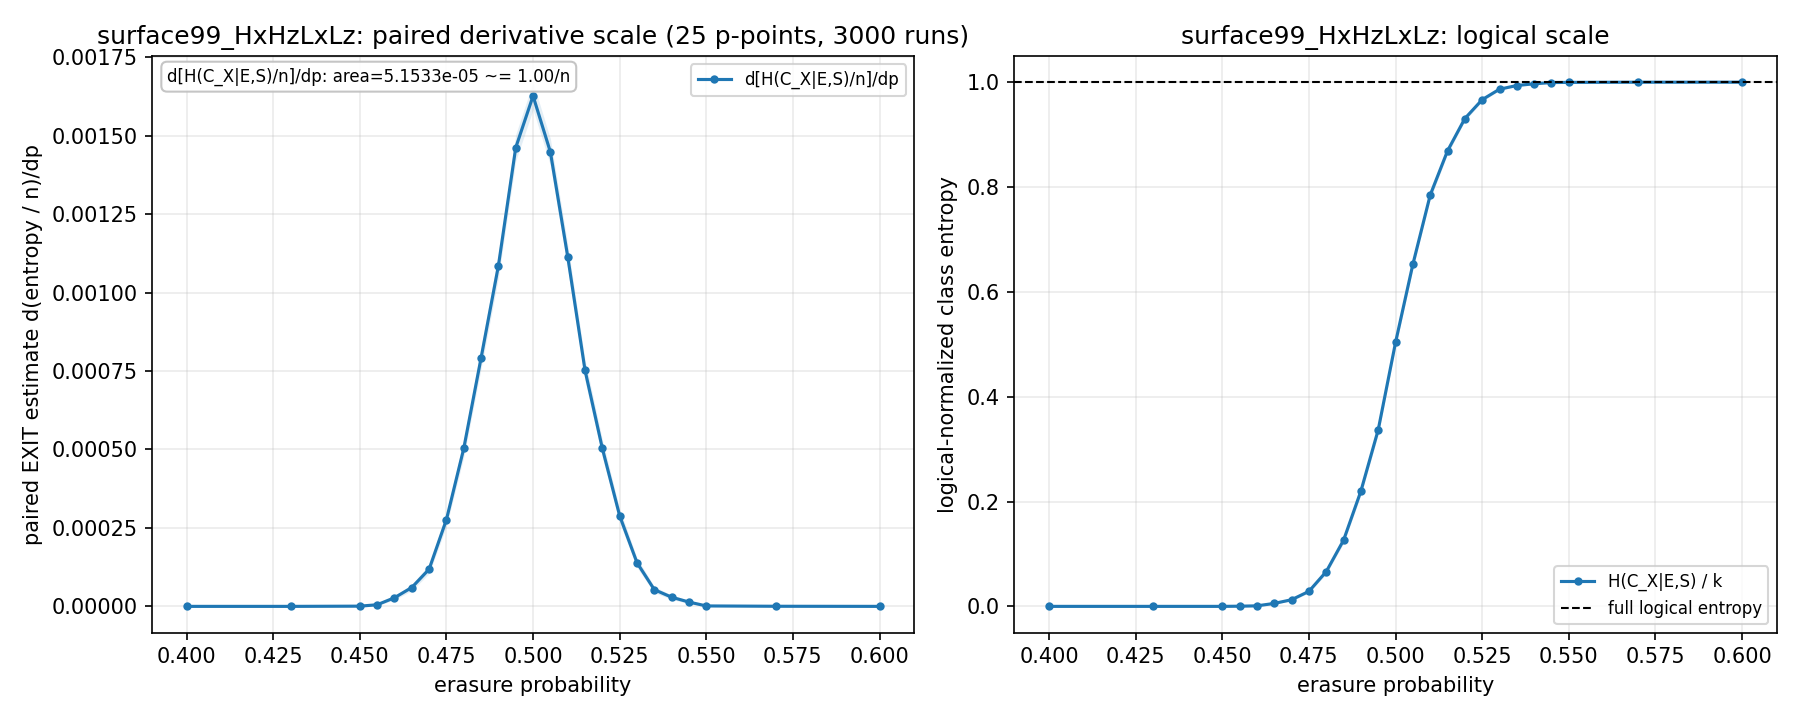

Values plotted in this chart, from the file beside it:
p, p_low, p_high, exact_x_class, exact_x_class_component_norm, exact_x_class_component_norm_dp, exact_x_class_component_norm_dp_stderr, exact_x_class_component_norm_stderr, exact_x_class_dp, exact_x_class_dp_stderr, exact_x_class_logical_norm, exact_x_class_logical_norm_dp, exact_x_class_logical_norm_dp_stderr, exact_x_class_logical_norm_stderr, exact_x_class_norm, exact_x_class_norm_dp, exact_x_class_norm_dp_stderr, exact_x_class_norm_stderr, exact_x_class_stderr, runs
0.4, 0.4, 0.43, 0.0, 0.0, 0.0, 0.0, 0.0, 0.0, 0.0, 0.0, 0.0, 0.0, 0.0, 0.0, 0.0, 0.0, 0.0, 0.0, 3000
0.43, 0.4, 0.45, 0.0, 0.0, 0.0, 0.0, 0.0, 0.0, 0.0, 0.0, 0.0, 0.0, 0.0, 0.0, 0.0, 0.0, 0.0, 0.0, 3000
0.45, 0.43, 0.455, 0.0, 0.0, 6.871081336425314e-07, 6.871081336425314e-07, 0.0, 0.01333, 0.01333, 0.0, 0.01333, 0.01333, 0.0, 0.0, 3.435540668212657e-07, 3.435540668212657e-07, 0.0, 0.0, 3000
0.455, 0.45, 0.46, 0.0003333, 1.71777033410633e-08, 5.153311002318986e-06, 2.9742732430886844e-06, 1.7177703341063303e-08, 0.1, 0.05772, 0.0003333, 0.1, 0.05772, 0.0003333, 8.58885167053165e-09, 2.576655501159493e-06, 1.4871366215443422e-06, 8.588851670531652e-09, 0.0003333, 3000
0.46, 0.455, 0.465, 0.001, 5.15331100231899e-08, 2.7484325345701256e-05, 6.853876364920171e-06, 2.9742732430886866e-08, 0.5333, 0.133, 0.001, 0.5333, 0.133, 0.0005772, 2.576655501159495e-08, 1.3742162672850628e-05, 3.4269381824600854e-06, 1.4871366215443433e-08, 0.0005772, 3000
0.465, 0.46, 0.47, 0.005667, 2.920209567980761e-07, 6.0121961693721825e-05, 1.0104695629147131e-05, 7.063630167663491e-08, 1.167, 0.1961, 0.005667, 1.167, 0.1961, 0.001371, 1.4601047839903805e-07, 3.0060980846860912e-05, 5.052347814573566e-06, 3.5318150838317455e-08, 0.001371, 3000
0.47, 0.465, 0.475, 0.01267, 6.527527269604054e-07, 0.0001185, 1.4106176706865838e-05, 1.0523523875792112e-07, 2.3, 0.2737, 0.01267, 2.3, 0.2737, 0.002042, 3.263763634802027e-07, 5.926307652666867e-05, 7.053088353432919e-06, 5.261761937896056e-08, 0.002042, 3000
0.475, 0.47, 0.48, 0.02867, 1.4772824873314437e-06, 0.0002766, 2.120667103949102e-05, 1.570257457578614e-07, 5.367, 0.4115, 0.02867, 5.367, 0.4115, 0.003047, 7.386412436657219e-07, 0.0001383, 1.060333551974551e-05, 7.85128728789307e-08, 0.003047, 3000
0.48, 0.475, 0.485, 0.06633, 3.4183629648715966e-06, 0.0005033, 2.793539415247826e-05, 2.3418547652500797e-07, 9.767, 0.5421, 0.06633, 9.767, 0.5421, 0.004544, 1.7091814824357983e-06, 0.0002517, 1.396769707623913e-05, 1.1709273826250398e-07, 0.004544, 3000
0.485, 0.48, 0.49, 0.1263, 6.51034956626299e-06, 0.0007919, 3.3935845851260385e-05, 3.126295178152174e-07, 15.37, 0.6585, 0.1263, 15.37, 0.6585, 0.006067, 3.255174783131495e-06, 0.0003959, 1.6967922925630192e-05, 1.563147589076087e-07, 0.006067, 3000
0.49, 0.485, 0.495, 0.22, 1.1337284205101778e-05, 0.001086, 3.837304416407203e-05, 3.8981339794130873e-07, 21.07, 0.7446, 0.22, 21.07, 0.7446, 0.007564, 5.668642102550889e-06, 0.0005428, 1.9186522082036015e-05, 1.9490669897065436e-07, 0.007564, 3000
0.495, 0.49, 0.5, 0.337, 1.7366658077815e-05, 0.001462, 4.241894403494619e-05, 4.448051784448986e-07, 28.37, 0.8231, 0.337, 28.37, 0.8231, 0.008631, 8.6833290389075e-06, 0.0007309, 2.1209472017473095e-05, 2.224025892224493e-07, 0.008631, 3000
0.5, 0.495, 0.505, 0.5037, 2.5955509748346647e-05, 0.001627, 4.373673199956834e-05, 4.704965533985585e-07, 31.57, 0.8487, 0.5037, 31.57, 0.8487, 0.00913, 1.2977754874173323e-05, 0.0008134, 2.186836599978417e-05, 2.3524827669927926e-07, 0.00913, 3000
0.505, 0.5, 0.51, 0.6527, 3.3633943141801936e-05, 0.001448, 4.22975999351227e-05, 4.4804028884117547e-07, 28.1, 0.8208, 0.6527, 28.1, 0.8208, 0.008694, 1.6816971570900968e-05, 0.000724, 2.114879996756135e-05, 2.2402014442058773e-07, 0.008694, 3000
0.51, 0.505, 0.515, 0.7847, 4.043631366486301e-05, 0.001115, 3.8745879929506594e-05, 3.8680880689452896e-07, 21.63, 0.7519, 0.7847, 21.63, 0.7519, 0.007506, 2.0218156832431504e-05, 0.0005574, 1.9372939964753297e-05, 1.9340440344726448e-07, 0.007506, 3000
0.515, 0.51, 0.52, 0.869, 4.478227261015202e-05, 0.0007524, 3.3227945026457505e-05, 3.1749994624321857e-07, 14.6, 0.6448, 0.869, 14.6, 0.6448, 0.006161, 2.239113630507601e-05, 0.0003762, 1.6613972513228752e-05, 1.5874997312160928e-07, 0.006161, 3000
0.52, 0.515, 0.525, 0.9307, 4.796014772824873e-05, 0.0005033, 2.793539415247826e-05, 2.3903761103804826e-07, 9.767, 0.5421, 0.9307, 9.767, 0.5421, 0.004639, 2.3980073864124365e-05, 0.0002517, 1.396769707623913e-05, 1.1951880551902413e-07, 0.004639, 3000
0.525, 0.52, 0.53, 0.9667, 4.981533968908357e-05, 0.0002886, 2.1636057686496355e-05, 1.689179741603715e-07, 5.6, 0.4198, 0.9667, 5.6, 0.4198, 0.003278, 2.4907669844541783e-05, 0.0001443, 1.0818028843248177e-05, 8.445898708018575e-08, 0.003278, 3000
0.53, 0.525, 0.535, 0.9867, 5.084600188954737e-05, 0.0001391, 1.5252338047435627e-05, 1.0793261927674368e-07, 2.7, 0.296, 0.9867, 2.7, 0.296, 0.002094, 2.5423000944773685e-05, 6.956969853130631e-05, 7.626169023717814e-06, 5.396630963837184e-08, 0.002094, 3000
0.535, 0.53, 0.54, 0.9937, 5.1206733659709696e-05, 5.325088035729618e-05, 9.516183568344785e-06, 7.465083224432288e-08, 1.033, 0.1847, 0.9937, 1.033, 0.1847, 0.001449, 2.5603366829854848e-05, 2.662544017864809e-05, 4.7580917841723925e-06, 3.732541612216144e-08, 0.001449, 3000
0.54, 0.535, 0.545, 0.997, 5.137851069312033e-05, 2.9202095679807585e-05, 7.063630167663485e-06, 5.1464330399582277e-08, 0.5667, 0.1371, 0.997, 0.5667, 0.1371, 0.0009987, 2.5689255346560164e-05, 1.4601047839903793e-05, 3.5318150838317423e-06, 2.5732165199791138e-08, 0.0009987, 3000
0.545, 0.54, 0.55, 0.9993, 5.149875461650777e-05, 1.3742162672850628e-05, 4.852914651469628e-06, 2.428889052410629e-08, 0.2667, 0.09417, 0.9993, 0.2667, 0.09417, 0.0004713, 2.5749377308253885e-05, 6.871081336425314e-06, 2.426457325734814e-06, 1.2144445262053145e-08, 0.0004713, 3000
0.55, 0.545, 0.57, 0.9997, 5.1515932319848836e-05, 1.3742162672850689e-06, 9.715556209642552e-07, 1.71777033410633e-08, 0.02667, 0.01885, 0.9997, 0.02667, 0.01885, 0.0003333, 2.5757966159924418e-05, 6.871081336425344e-07, 4.857778104821276e-07, 8.58885167053165e-09, 0.0003333, 3000
0.57, 0.55, 0.6, 1.0, 5.15331100231899e-05, 3.435540668212665e-07, 3.435540668212665e-07, 0.0, 0.006667, 0.006667, 1.0, 0.006667, 0.006667, 0.0, 2.576655501159495e-05, 1.7177703341063324e-07, 1.7177703341063324e-07, 0.0, 0.0, 3000
0.6, 0.57, 0.6, 1.0, 5.15331100231899e-05, 0.0, 0.0, 0.0, 0.0, 0.0, 1.0, 0.0, 0.0, 0.0, 2.576655501159495e-05, 0.0, 0.0, 0.0, 0.0, 3000
